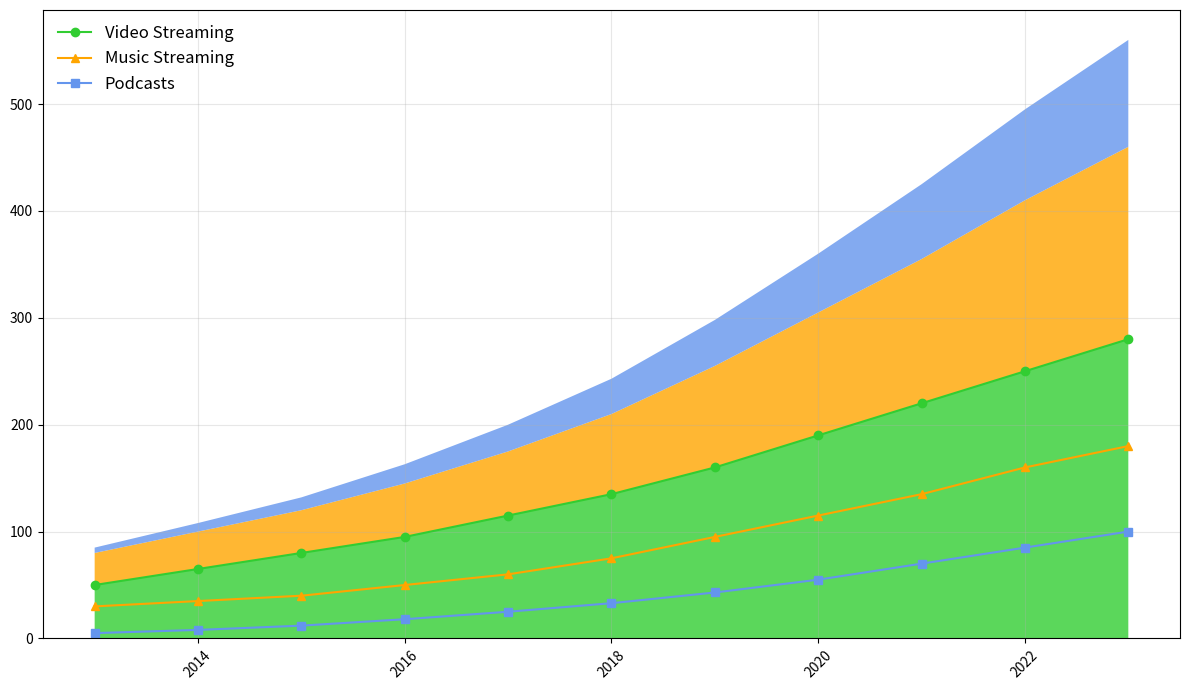

Recreate this plot in Python.
import matplotlib.pyplot as plt
import numpy as np

years = np.arange(2013, 2024)
video_streaming = [50, 65, 80, 95, 115, 135, 160, 190, 220, 250, 280]
music_streaming = [30, 35, 40, 50, 60, 75, 95, 115, 135, 160, 180]
podcasts = [5, 8, 12, 18, 25, 33, 43, 55, 70, 85, 100]

media_types = np.array([video_streaming, music_streaming, podcasts])

fig, ax = plt.subplots(figsize=(12, 7))

# Manually shuffled colors and styles for the data groups
ax.stackplot(years, media_types, colors=['limegreen', 'orange', 'cornflowerblue'], alpha=0.8)

# Changed the grid settings
ax.grid(True, linestyle='-', alpha=0.3)

# Manually updated different markers and styles
ax.plot(years, video_streaming, marker='o', color='limegreen', label='Video Streaming')
ax.plot(years, music_streaming, marker='^', color='orange', label='Music Streaming')
ax.plot(years, podcasts, marker='s', color='cornflowerblue', label='Podcasts')

# Added legends and modified styles
ax.legend(loc='upper left', fontsize='large', frameon=False)

plt.xticks(rotation=45)
plt.tight_layout()
plt.show()
